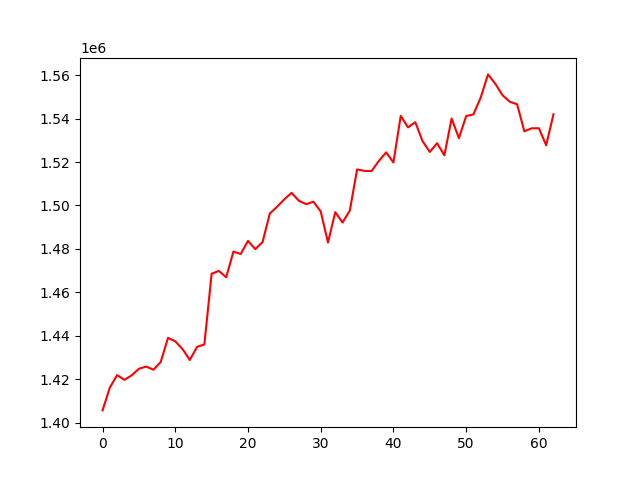

Values plotted in this chart, from the file beside it:
, 0
0, 1405687
1, 1416144
2, 1421954
3, 1419757
4, 1421807
5, 1424838
6, 1425877
7, 1424412
8, 1427981
9, 1439063
10, 1437490
11, 1433919
12, 1428897
13, 1434921
14, 1436069
15, 1468596
16, 1469888
17, 1466950
18, 1478802
19, 1477669
20, 1483695
21, 1479900
22, 1483146
23, 1496302
24, 1499398
25, 1502861
26, 1505803
27, 1502149
28, 1500611
29, 1501740
30, 1497250
31, 1482943
32, 1496943
33, 1492154
34, 1497656
35, 1516607
36, 1515929
37, 1515874
38, 1520529
39, 1524450
40, 1519788
41, 1541243
42, 1535927
43, 1538355
44, 1529622
45, 1524639
46, 1528660
47, 1523097
48, 1540038
49, 1530987
50, 1541179
51, 1541923
52, 1549709
53, 1560333
54, 1556028
55, 1550726
56, 1547739
57, 1546590
58, 1534112
59, 1535522
... 3 more rows
